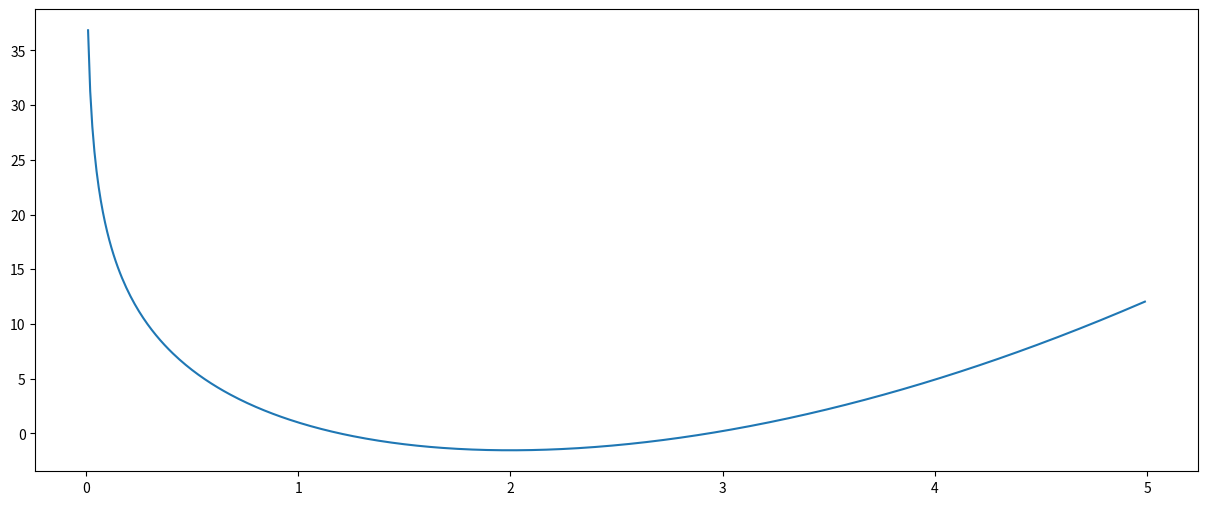

Here is the Python script that generated this plot:
import numpy
import matplotlib.pyplot as plt
#prend x qui est un seul nombre d    


#def f1(x):
    #return x**2 -8-math.log(x)

#prend x qui est un seul nombre d 
def f(x):
    return x**2 - 8 * numpy.log(x)
#prend un array et renvoie un array 


def solve_equation(f, left, right, precision=10**(-3)) :
    while right - left >= precision :
        middle = (right + left) / 2
        if f (middle) == 0 :
            break
        elif f(left) * f(middle) < 0 :
            right = middle
        elif f(right) * f(middle) < 0 :
            left = middle
        return middle

def plot_fct(f, start, end, step):
    x=numpy.arange(start, end, step)
    y = f(x)
    plt.figure(figsize=(15,6))
    plt.plot(x,y)
    plt.show()
    

    
if __name__ == "__main__":
    plot_fct(f, start=0.01, end=5, step=0.01)
    x = numpy.array([1, 2, 3])
    y = f(x)
    print(y)
    middle = solve_equation(f, left=1, right=2)
    print(middle)
    print(f(middle))
